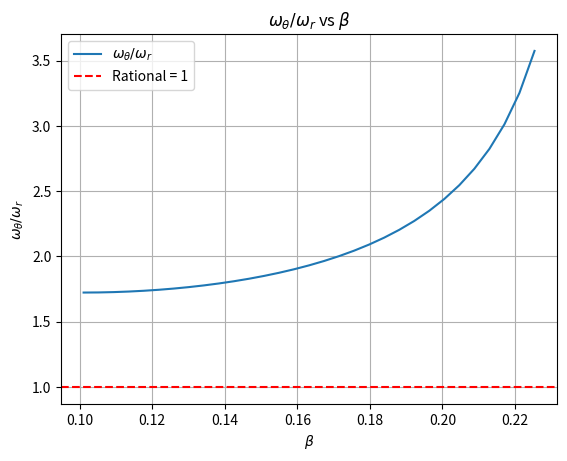

Generate this figure with matplotlib:
import numpy as np
import matplotlib.pyplot as plt
from scipy.optimize import root_scalar

# Define U_eff'(x) = 0 to solve for x in terms of beta
def u_eff_derivative(x, beta):
    return (1 / x**2) * np.exp(-x) + (1 / x) * np.exp(-x) - (2 * beta) / x**3

# Define the second derivative of U_eff
def u_eff_second_derivative(x, beta, E0=1):
    term1 = (-2 / x**3) * np.exp(-x)
    term2 = (-1 / x**2) * np.exp(-x)
    term3 = (2 / x**2) * np.exp(-x)
    term4 = (1 / x) * np.exp(-x)
    term5 = (-6 * beta) / x**4
    return E0 * (term1 + term2 + term3 + term4 + term5)

# Calculate omega_r and omega_theta
def omega_r_squared(x, beta, E0=1, m=1):
    return (1 / m) * u_eff_second_derivative(x, beta, E0)

def omega_theta_squared(x, beta, L=1, m=1):
    return (L**2) / (m**2 * x**4)

# Define beta range and compute values
beta_values = np.linspace(0.01, 0.42, 100)
ratios = []

for beta in beta_values:
    # Solve for x
    try:
        result = root_scalar(u_eff_derivative, args=(beta,), bracket=[0.5, 5], method='brentq')
        x = result.root
        # Calculate omega_r and omega_theta
        omega_r2 = omega_r_squared(x, beta)
        omega_theta2 = omega_theta_squared(x, beta)
        # Append the ratio
        if omega_r2 > 0 and omega_theta2 > 0:
            ratios.append(np.sqrt(omega_theta2 / omega_r2))
        else:
            ratios.append(np.nan)
    except ValueError:
        ratios.append(np.nan)

# Plot the results
plt.plot(beta_values, ratios, label=r'$\omega_\theta / \omega_r$')
plt.axhline(y=1, color='r', linestyle='--', label='Rational = 1')
plt.xlabel(r'$\beta$')
plt.ylabel(r'$\omega_\theta / \omega_r$')
plt.title(r'$\omega_\theta / \omega_r$ vs $\beta$')
plt.legend()
plt.grid()
plt.show()
